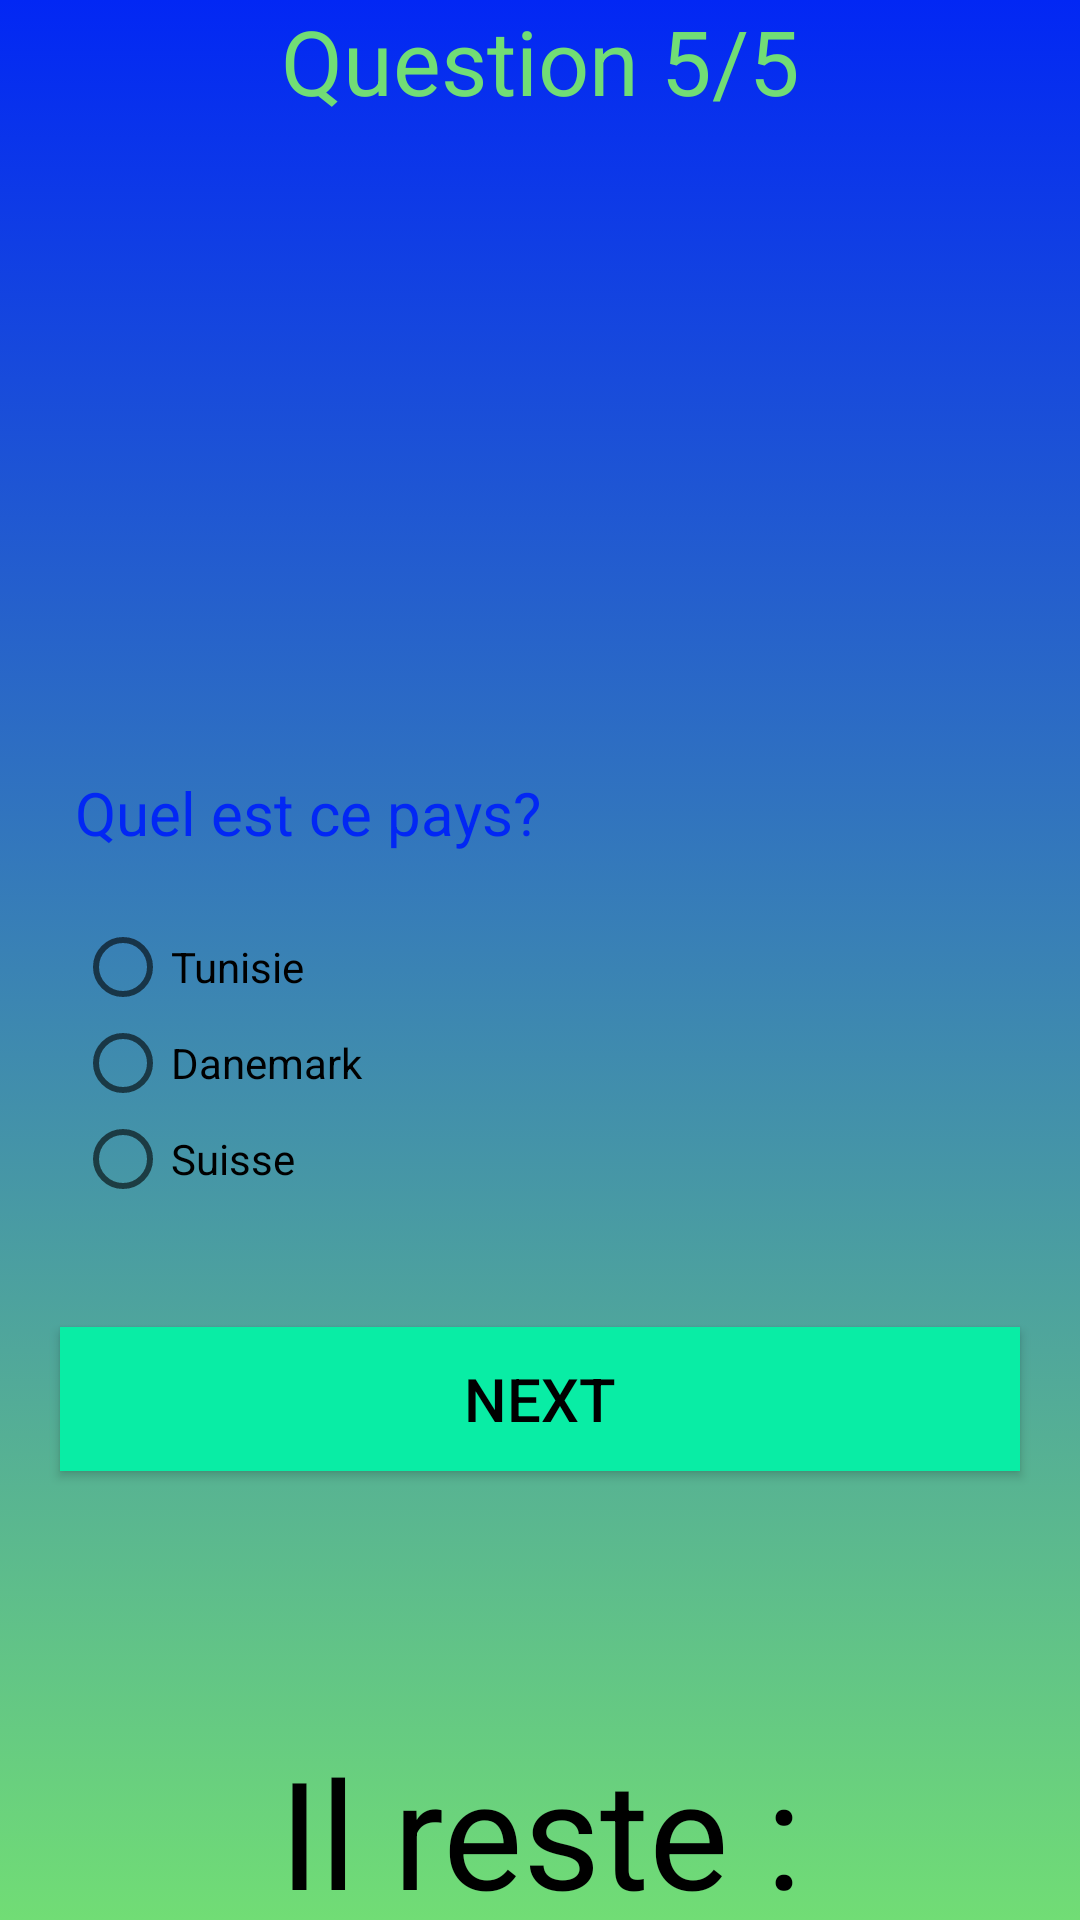

Layout XML and referenced resources for this Android screen:
<!-- AndroidManifest.xml: application theme My_Culture_Quiz -->
<!-- res/layout/activity_quiz5.xml -->
<?xml version="1.0" encoding="utf-8"?>
<LinearLayout xmlns:android="http://schemas.android.com/apk/res/android"
    xmlns:app="http://schemas.android.com/apk/res-auto"
    xmlns:tools="http://schemas.android.com/tools"
    android:layout_width="match_parent"
    android:layout_height="match_parent"
    android:background="@drawable/background_1"
    android:orientation="vertical"
    android:theme="@style/My_Culture_Quiz"
    tools:context=".Quiz5">
<TextView
    android:layout_width="match_parent"
    android:layout_height="wrap_content"
    android:text="Question 5/5"
    android:gravity="center"
    android:textAlignment="center"
    android:textSize="30dp"
    android:textColor="@color/green"
    />

    <ImageView
        android:id="@+id/imageView"
        android:layout_width="339dp"
        android:layout_height="192dp"
        android:layout_gravity="center"
        android:src="@drawable/danemark"
        android:layout_marginTop="15sp"
        android:layout_marginBottom="10sp"/>
    <LinearLayout
        android:layout_width="match_parent"
        android:layout_height="match_parent"
        android:orientation="vertical">
    <TextView
        android:layout_width="match_parent"
        android:layout_height="wrap_content"
        android:text="Quel est ce pays?"
        android:textSize="20sp"
        android:textColor="@color/blue"
        android:layout_marginStart="25sp"/>

        <RadioGroup
            android:id="@+id/rg"
            android:layout_width="match_parent"
            android:layout_height="wrap_content"
            android:layout_marginStart="25sp"
            android:layout_marginTop="22sp">

            <RadioButton
                android:id="@+id/radioButton1"
                android:layout_width="match_parent"
                android:layout_height="wrap_content"
                android:text="Tunisie" />

            <RadioButton
                android:id="@+id/radioButton2"
                android:layout_width="match_parent"
                android:layout_height="wrap_content"
                android:text="Danemark" />

            <RadioButton
                android:id="@+id/radioButton3"
                android:layout_width="match_parent"
                android:layout_height="wrap_content"
                android:text="Suisse" />
        </RadioGroup>

        <Button
            android:id="@+id/button"
            android:layout_width="match_parent"
            android:layout_height="wrap_content"
            android:layout_marginTop="40sp"
            android:layout_marginBottom="20sp"
            android:layout_marginLeft="20sp"
            android:layout_marginRight="20sp"
            android:textSize="20sp"
            android:background="@color/ColorPrimary"
            android:textColor="@color/black"
            android:text="Next" />
 <TextView
            android:id="@+id/timer"
            android:layout_width="match_parent"
            android:layout_height="wrap_content"
            android:layout_above="@+id/directions"
            android:gravity="center"
            android:textSize="50sp"/>
 <TextView
            android:id="@+id/timerA"
            android:layout_width="match_parent"
            android:layout_height="wrap_content"
            android:layout_above="@+id/directions"
            android:gravity="center"
            android:textSize="50sp"
            android:textColor="@color/black"
            android:text="Il reste :"/>
    </LinearLayout>
</LinearLayout>
<!-- resources referenced by this layout -->
<resources>
  <color name="ColorPrimary">#09EDA5</color>
  <color name="black">#FF000000</color>
  <color name="blue">#0227F4</color>
  <color name="green">#71DD75</color>
  <!-- drawable background_1 (drawable) -->
  <?xml version="1.0" encoding="utf-8"?>
  <selector xmlns:android="http://schemas.android.com/apk/res/android">
  <item>
      <shape>
          <gradient
              android:angle="255"
              android:startColor="@color/blue"
              android:endColor="@color/green"/>
      </shape>
  </item>
  </selector>
  <style name="My_Culture_Quiz" parent="Theme.AppCompat.Light.DarkActionBar">
          
          
                 <item name="colorPrimary">@color/ColorPrimary</item>
          <item name="colorPrimaryDark">@color/ColorPrimaryDark</item>
          <item name="colorAccent">@color/ColorAccent</item>
                  <item name="black">#FF0000</item>
      <item name="white">@color/white</item>
  <item name="red">@color/red</item>
      <item name="blue">@color/blue</item>
      <item name="green">@color/green</item>
  
      </style>
  <color name="ColorPrimaryDark">#09EDA5</color>
  <color name="ColorAccent">#09EDA5</color>
  <color name="white">#FFFFFFFF</color>
  <color name="red">#FF0000</color>
</resources>
